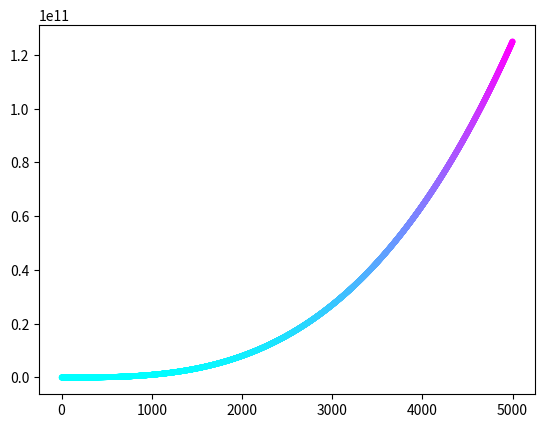

The script that saved this image:
import matplotlib.pyplot as plt

x_values = list(range(1, 5001))
y_values = []

for num in x_values:
    num **= 3
    y_values.append(num)

fig, ax = plt.subplots()
ax.scatter(x_values,y_values, c=y_values, cmap=plt.cm.cool, s=10)

plt.show()
